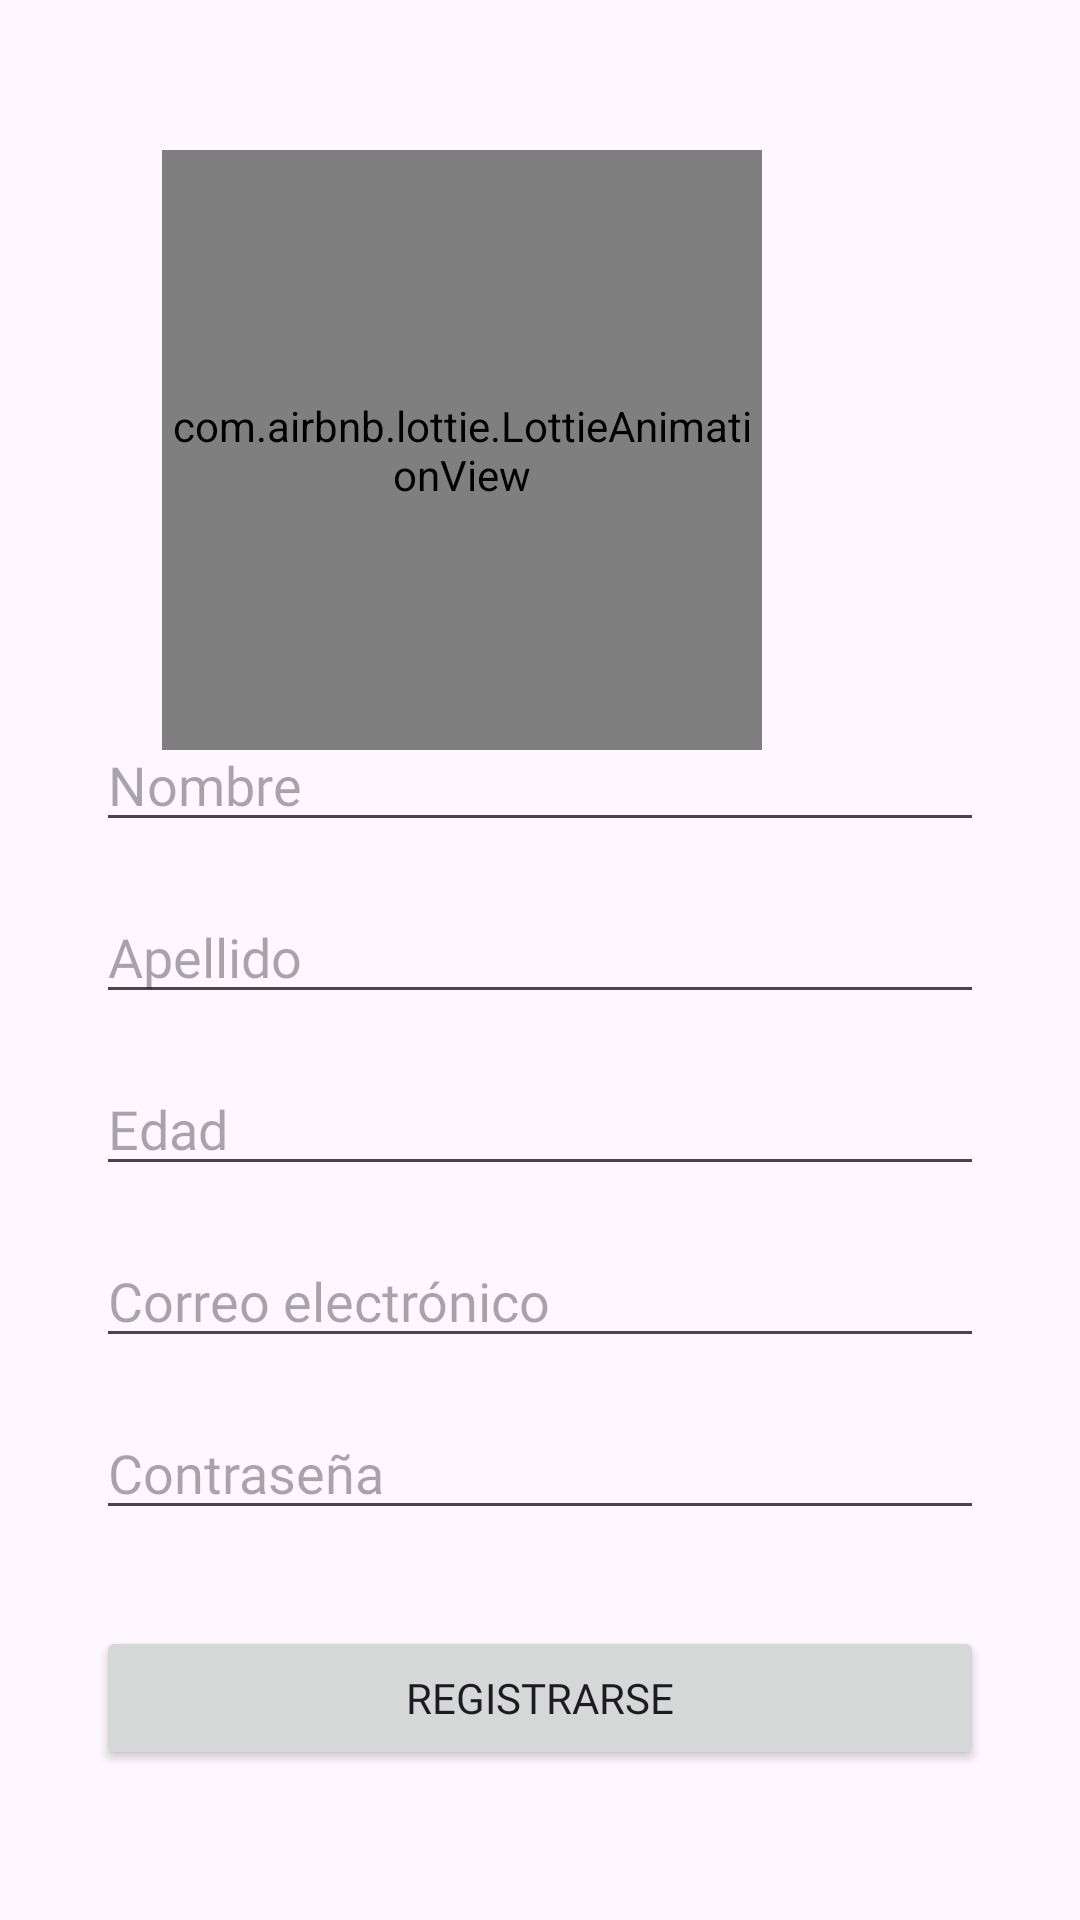

Write the Android layout XML for this screen, with the resource values it uses.
<!-- AndroidManifest.xml: application theme Theme.Proyectofinalforo -->
<!-- res/layout/activity_register_user.xml -->
<?xml version="1.0" encoding="utf-8"?>
<androidx.constraintlayout.widget.ConstraintLayout xmlns:android="http://schemas.android.com/apk/res/android"
    xmlns:app="http://schemas.android.com/apk/res-auto"
    xmlns:tools="http://schemas.android.com/tools"
    android:layout_width="match_parent"
    android:layout_height="match_parent"
    tools:context=".RegisterUserActivity">

    <com.airbnb.lottie.LottieAnimationView
        android:id="@+id/lottieAnimationView"
        android:layout_width="200dp"
        android:layout_height="200dp"
        android:layout_gravity="center"
        android:layout_marginStart="106dp"
        android:layout_marginTop="50dp"
        android:layout_marginEnd="106dp"
        android:layout_marginBottom="63dp"
        app:layout_constraintBottom_toTopOf="@+id/txtName"
        app:layout_constraintEnd_toEndOf="parent"
        app:layout_constraintHorizontal_bias="1.0"
        app:layout_constraintStart_toStartOf="parent"
        app:layout_constraintTop_toTopOf="parent"
        app:layout_constraintVertical_bias="0.0"
        app:lottie_autoPlay="true"
        app:lottie_fileName="register.json"
        app:lottie_imageAssetsFolder="assets"
        app:lottie_loop="true" />

    <EditText
        android:id="@+id/txtRegisterPassword"
        android:layout_width="0dp"
        android:layout_height="wrap_content"
        android:layout_marginStart="32dp"
        android:layout_marginEnd="32dp"
        android:layout_marginBottom="32dp"
        android:ems="10"
        android:hint="@string/password"
        android:fontFamily="@font/krub_regular"
        android:inputType="text|textVisiblePassword"
        app:layout_constraintBottom_toTopOf="@+id/btnRegister"
        app:layout_constraintEnd_toEndOf="parent"
        app:layout_constraintHorizontal_bias="1.0"
        app:layout_constraintStart_toStartOf="parent" />

    <EditText
        android:id="@+id/txtRegisterEmail"
        android:layout_width="0dp"
        android:layout_height="wrap_content"
        android:layout_marginStart="32dp"
        android:layout_marginEnd="32dp"
        android:layout_marginBottom="16dp"
        android:ems="10"
        android:hint="@string/email"
        android:fontFamily="@font/krub_regular"
        android:inputType="text|textEmailAddress"
        app:layout_constraintBottom_toTopOf="@+id/txtRegisterPassword"
        app:layout_constraintEnd_toEndOf="parent"
        app:layout_constraintHorizontal_bias="0.0"
        app:layout_constraintStart_toStartOf="parent" />

    <EditText
        android:id="@+id/txtAge"
        android:layout_width="0dp"
        android:layout_height="wrap_content"
        android:layout_marginStart="32dp"
        android:layout_marginEnd="32dp"
        android:layout_marginBottom="16dp"
        android:ems="10"
        android:hint="@string/age"
        android:inputType="number"
        android:fontFamily="@font/krub_regular"
        app:layout_constraintBottom_toTopOf="@+id/txtRegisterEmail"
        app:layout_constraintEnd_toEndOf="parent"
        app:layout_constraintHorizontal_bias="1.0"
        app:layout_constraintStart_toStartOf="parent" />

    <EditText
        android:id="@+id/txtName"
        android:layout_width="0dp"
        android:layout_height="wrap_content"
        android:layout_marginStart="32dp"
        android:layout_marginEnd="32dp"
        android:layout_marginBottom="16dp"
        android:ems="10"
        android:hint="@string/name"
        android:inputType="text"
        android:fontFamily="@font/krub_regular"
        app:layout_constraintBottom_toTopOf="@+id/txtLastname"
        app:layout_constraintEnd_toEndOf="parent"
        app:layout_constraintHorizontal_bias="0.0"
        app:layout_constraintStart_toStartOf="parent" />

    <EditText
        android:id="@+id/txtLastname"
        android:layout_width="0dp"
        android:layout_height="wrap_content"
        android:layout_marginStart="32dp"
        android:layout_marginEnd="32dp"
        android:layout_marginBottom="16dp"
        android:ems="10"
        android:hint="@string/surname"
        android:inputType="text"
        android:fontFamily="@font/krub_regular"
        app:layout_constraintBottom_toTopOf="@+id/txtAge"
        app:layout_constraintEnd_toEndOf="parent"
        app:layout_constraintHorizontal_bias="0.0"
        app:layout_constraintStart_toStartOf="parent" />

    <Button
        android:id="@+id/btnRegister"
        android:layout_width="0dp"
        android:layout_height="wrap_content"
        android:layout_marginStart="32dp"
        android:layout_marginEnd="32dp"
        android:layout_marginBottom="50dp"
        android:text="@string/btnRegister"
        android:fontFamily="@font/krub_bold"
        app:layout_constraintBottom_toBottomOf="parent"
        app:layout_constraintEnd_toEndOf="parent"
        app:layout_constraintStart_toStartOf="parent" />

</androidx.constraintlayout.widget.ConstraintLayout>
<!-- resources referenced by this layout -->
<resources>
  <string name="age">Edad</string>
  <string name="btnRegister">Registrarse</string>
  <string name="email">Correo electrónico</string>
  <string name="name">Nombre</string>
  <string name="password">Contraseña</string>
  <string name="surname">Apellido</string>
  <style name="Theme.Proyectofinalforo" parent="Base.Theme.Proyectofinalforo" />
  <style name="Base.Theme.Proyectofinalforo" parent="Theme.Material3.DayNight">
          
          <item name="colorPrimary">@color/colorPrimary</item>
          <item name="colorPrimaryVariant">@color/colorPrimaryDark</item>
      </style>
  <color name="colorPrimary">#009688</color>
  <color name="colorPrimaryDark">#4CAF50</color>
</resources>
